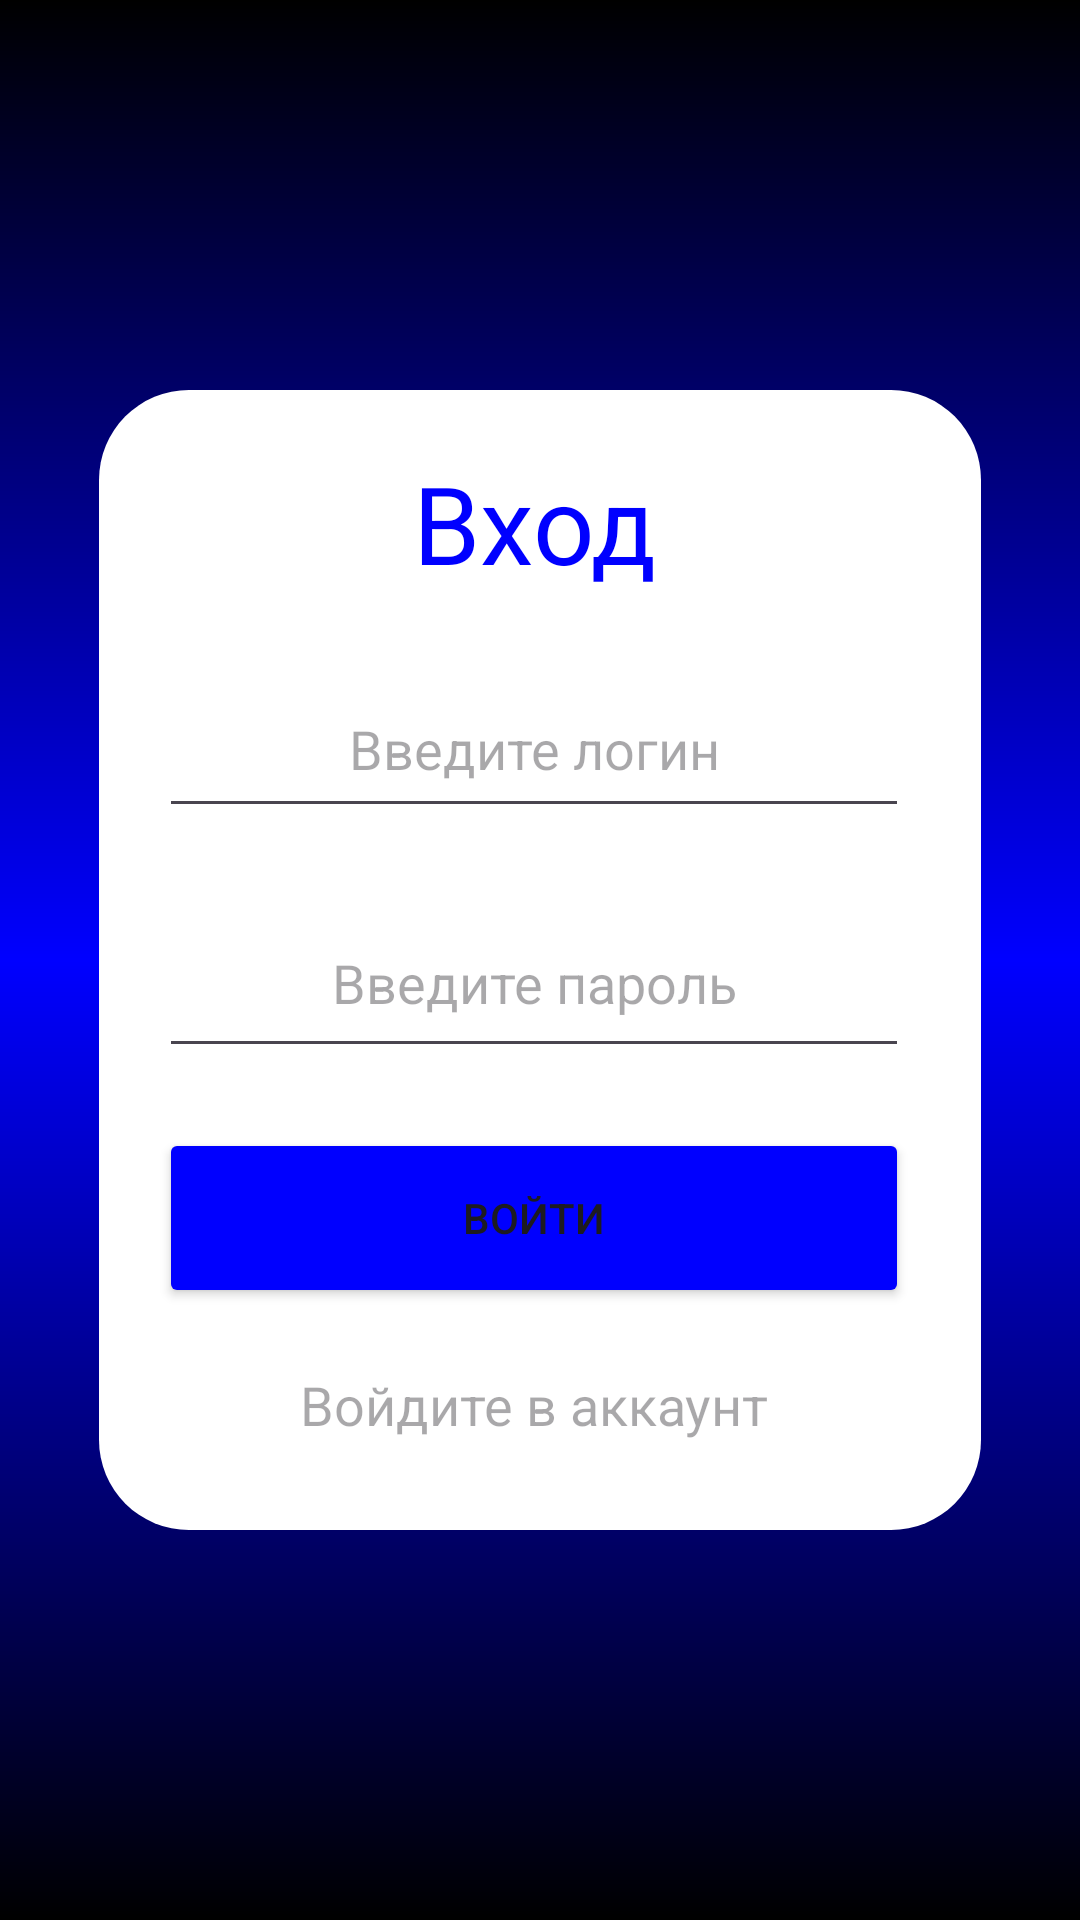

This screen was rendered from an Android layout file. Write that file and the resources it references.
<!-- AndroidManifest.xml: application theme Theme.Registration -->
<!-- res/layout/activity_main.xml -->
<?xml version="1.0" encoding="utf-8"?>
<androidx.constraintlayout.widget.ConstraintLayout
    xmlns:android="http://schemas.android.com/apk/res/android"
    xmlns:app="http://schemas.android.com/apk/res-auto"
    xmlns:tools="http://schemas.android.com/tools"
    android:layout_width="match_parent"
    android:layout_height="match_parent"
    tools:context=".MainActivity"
    android:background="@drawable/gradient_blue">

    <LinearLayout
        android:layout_width="294dp"
        android:layout_height="380dp"
        android:orientation="vertical"

        android:background="@drawable/rounded_corner"
        tools:ignore="MissingConstraints"

        app:layout_constraintBottom_toBottomOf="parent"
        app:layout_constraintEnd_toEndOf="parent"
        app:layout_constraintStart_toStartOf="parent"
        app:layout_constraintTop_toTopOf="parent">

        <TextView
            android:layout_width="250dp"
            android:layout_height="50dp"
            android:text="@string/heading_entrance"
            android:textColor="@color/blue"
            android:textAlignment="center"
            android:textSize="36sp"
            android:translationX="20dp"
            android:translationY="20dp" />

        <EditText
            android:layout_width="250dp"
            android:layout_height="56dp"
            android:inputType="text"
            android:ems="10"
            android:id="@+id/login"
            android:hint="@string/login"
            android:textAlignment="center"
            android:translationX="20dp"
            android:translationY="40dp"
            android:autofillHints="" />

        <EditText
            android:layout_width="250dp"
            android:layout_height="60dp"
            android:inputType="textPassword"
            android:ems="10"
            android:id="@+id/password"
            android:hint="@string/password"
            android:textAlignment="center"
            android:translationX="20dp"
            android:translationY="60dp"
            android:autofillHints="" />

        <Button
            android:id="@+id/loginButton"
            android:text="@string/entrance"
            android:layout_width="250dp"
            android:layout_height="60dp"
            android:backgroundTint="@color/blue"
            android:translationX="20dp"
            android:translationY="80dp"/>

        <TextView
            android:layout_width="250dp"
            android:layout_height="50dp"
            android:id="@+id/answer"
            android:hint="@string/answer_entrance"
            android:textAlignment="center"
            android:translationX="20dp"
            android:translationY="100dp"
            android:textSize="18sp"/>

    </LinearLayout>



</androidx.constraintlayout.widget.ConstraintLayout>
<!-- resources referenced by this layout -->
<resources>
  <color name="blue">#0000FF</color>
  <!-- drawable gradient_blue (drawable) -->
  <?xml version="1.0" encoding="utf-8"?>
  <shape xmlns:android="http://schemas.android.com/apk/res/android">
      <gradient
              android:type="linear"
              android:angle="@integer/material_motion_duration_long_1"
              android:startColor="#000000"
              android:centerColor="#0000FF"
              android:endColor="#000000" />
  </shape>
  <!-- drawable rounded_corner (drawable) -->
  <shape xmlns:android="http://schemas.android.com/apk/res/android">
      <corners android:radius="30dp" />
      <solid android:color="@color/white" />
  </shape>
  <string name="answer_entrance">Войдите в аккаунт</string>
  <string name="entrance">Войти</string>
  <string name="heading_entrance">Вход</string>
  <string name="login">Введите логин</string>
  <string name="password">Введите пароль</string>
  <style name="Theme.Registration" parent="Base.Theme.Registration" />
  <color name="white">#FFFFFFFF</color>
  <style name="Base.Theme.Registration" parent="Theme.Material3.DayNight.NoActionBar">
          
          
  
          
          <item name="colorPrimary">@color/purple_500</item>
          <item name="colorPrimaryVariant">@color/purple_700</item>
          <item name="colorOnPrimary">@color/white</item>
  
          
  
  
          <item name="colorSecondary">@color/purple_700</item>
          <item name="colorSecondaryVariant">@color/purple_700</item>
  
          <item name="colorOnSecondary">@color/black</item>
  
          
          <item name="android:statusBarColor">?attr/colorPrimaryVariant</item>
          
      </style>
  <color name="purple_500">#FF6200EE</color>
  <color name="purple_700">#FF3700B3</color>
  <color name="black">#FF000000</color>
</resources>
